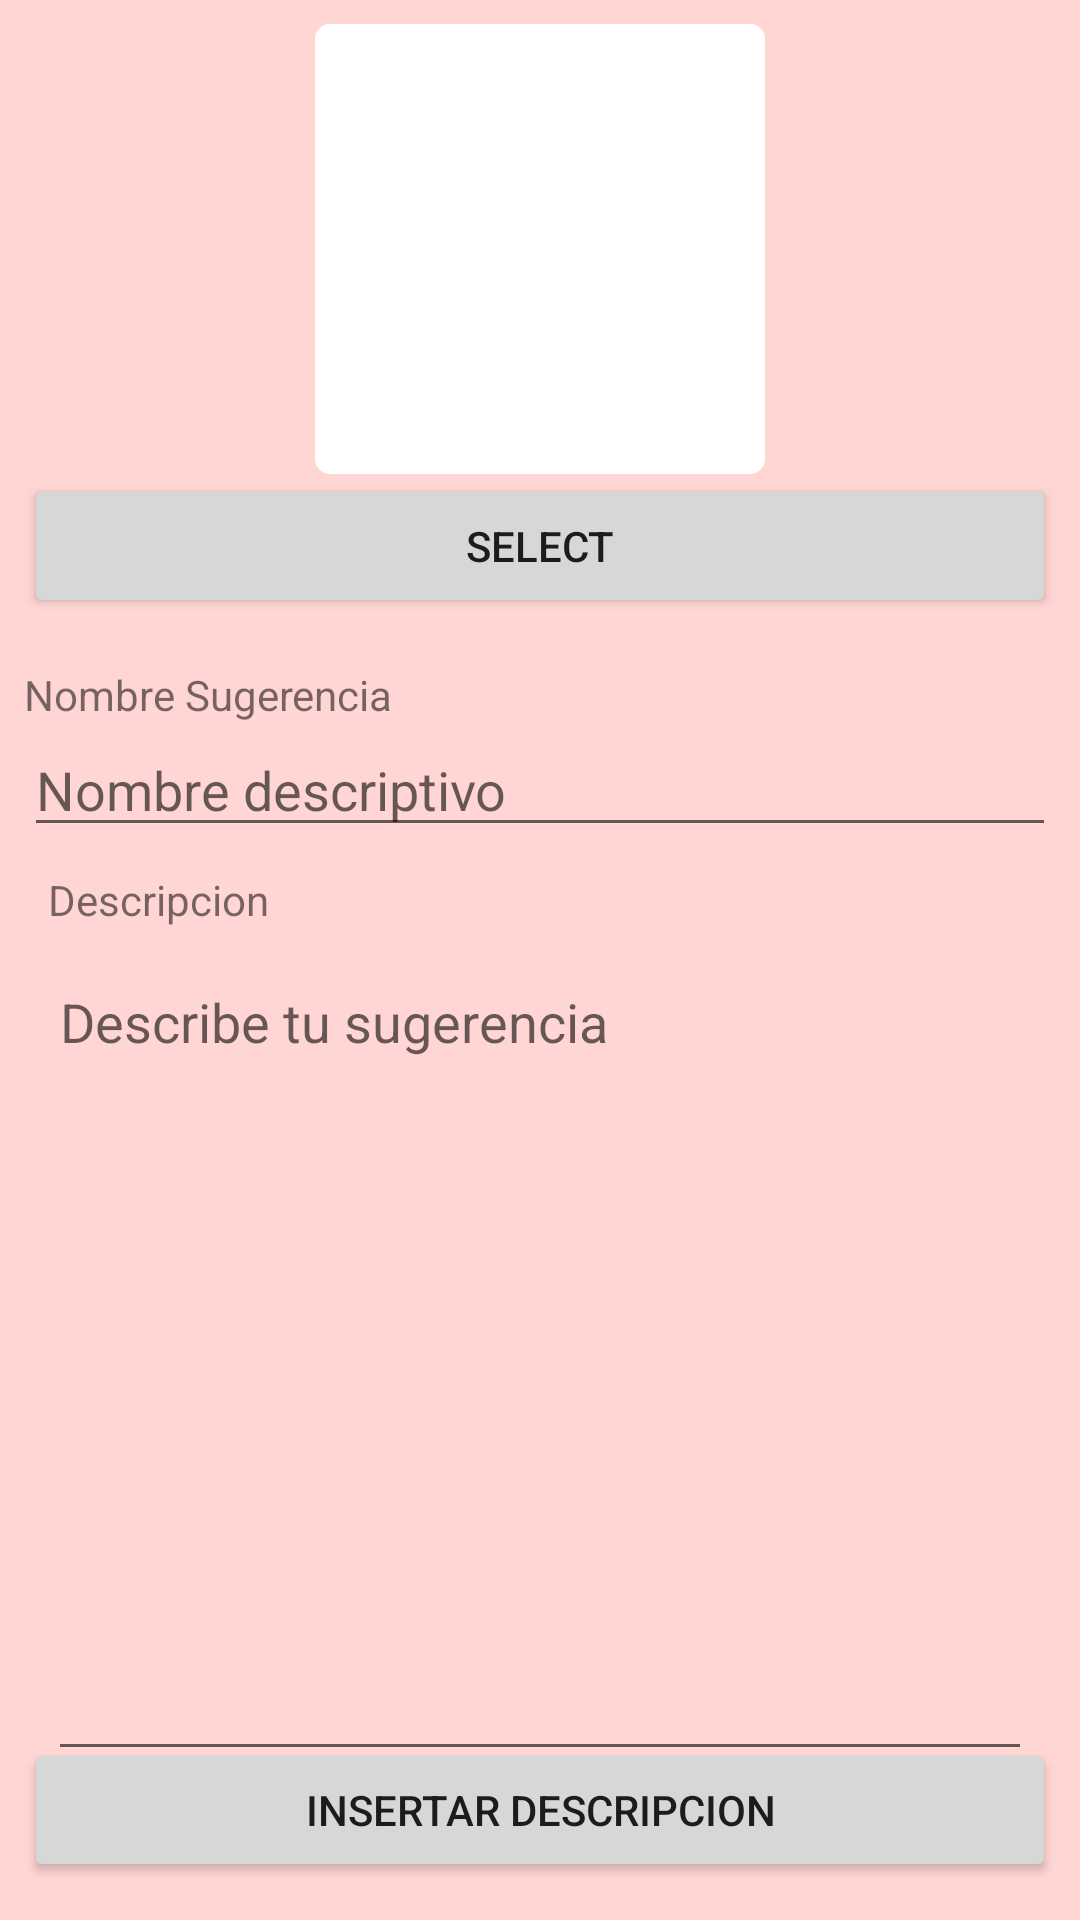

Reconstruct the res/layout file that produces this screen, plus the resources it refers to.
<!-- AndroidManifest.xml: application theme AppTheme -->
<!-- res/layout/fragment_anyadir_listado.xml -->
<?xml version="1.0" encoding="utf-8"?>
<androidx.constraintlayout.widget.ConstraintLayout xmlns:android="http://schemas.android.com/apk/res/android"
    xmlns:app="http://schemas.android.com/apk/res-auto"
    xmlns:tools="http://schemas.android.com/tools"
    android:id="@+id/btnSubir"
    android:layout_width="match_parent"
    android:layout_height="match_parent"
    tools:context=".AnyadirListado" >

    <LinearLayout
        android:id="@+id/zonaSubirFoto"
        android:layout_width="0dp"
        android:layout_height="wrap_content"
        android:layout_marginStart="8dp"
        android:layout_marginTop="8dp"
        android:layout_marginEnd="8dp"
        android:orientation="vertical"
        app:layout_constraintBottom_toBottomOf="parent"
        app:layout_constraintEnd_toEndOf="parent"
        app:layout_constraintHorizontal_bias="0.0"
        app:layout_constraintStart_toStartOf="parent"
        app:layout_constraintTop_toTopOf="parent"
        app:layout_constraintVertical_bias="0.0">

        <ImageView
            android:id="@+id/imagenSugerenciaSubir"
            android:layout_width="150dp"
            android:layout_height="150dp"
            android:layout_gravity="center"
            android:src="@drawable/fondo_item_listado" />

        <Button
            android:id="@+id/btnSubirImagen"
            android:layout_width="match_parent"
            android:layout_height="wrap_content"
            android:text="@string/btnSubirArchivo" />

    </LinearLayout>

    <LinearLayout
        android:id="@+id/zonaNombreSugerencia"
        android:layout_width="0dp"
        android:layout_height="wrap_content"
        android:layout_marginStart="8dp"
        android:layout_marginTop="16dp"
        android:layout_marginEnd="8dp"
        android:orientation="vertical"
        app:layout_constraintBottom_toBottomOf="parent"
        app:layout_constraintEnd_toEndOf="parent"
        app:layout_constraintStart_toStartOf="parent"
        app:layout_constraintTop_toBottomOf="@+id/zonaSubirFoto"
        app:layout_constraintVertical_bias="0.0">

        <TextView
            android:id="@+id/textView2"
            android:layout_width="match_parent"
            android:layout_height="wrap_content"
            android:text="@string/nombreSugerencia" />

        <EditText
            android:id="@+id/etNombreSugerencia"
            android:layout_width="match_parent"
            android:layout_height="wrap_content"
            android:ems="10"
            android:hint="@string/etNombreSugerencia"
            android:inputType="textPersonName" />
    </LinearLayout>

    <LinearLayout
        android:id="@+id/zonaDescripcion"
        android:layout_width="0dp"
        android:layout_height="300dp"
        android:layout_marginStart="16dp"
        android:layout_marginTop="8dp"
        android:layout_marginEnd="16dp"
        android:orientation="vertical"
        app:layout_constraintEnd_toEndOf="parent"
        app:layout_constraintStart_toStartOf="parent"
        app:layout_constraintTop_toBottomOf="@+id/zonaNombreSugerencia">

        <TextView
            android:id="@+id/textView3"
            android:layout_width="match_parent"
            android:layout_height="wrap_content"
            android:layout_weight="0.25"
            android:text="@string/tvDescripcion" />

        <EditText
            android:id="@+id/etDescripcionSugerencia"
            android:layout_width="match_parent"
            android:layout_height="250dp"
            android:layout_weight="0.60"
            android:gravity="top|left"
            android:hint="@string/etDescripcion"
            android:inputType="textMultiLine"
            android:lines="8"
            android:maxLines="10"
            android:minLines="6"
            android:scrollbars="vertical" />
    </LinearLayout>

    <Button
        android:id="@+id/btnInsertarDescripcion"
        android:layout_width="0dp"
        android:layout_height="wrap_content"
        android:layout_marginStart="8dp"
        android:layout_marginEnd="8dp"
        android:layout_marginBottom="24dp"
        android:text="@string/btnInsertarDescripcion"
        app:layout_constraintBottom_toBottomOf="parent"
        app:layout_constraintEnd_toEndOf="parent"
        app:layout_constraintStart_toStartOf="parent"
        app:layout_constraintTop_toBottomOf="@+id/zonaDescripcion" />

</androidx.constraintlayout.widget.ConstraintLayout>
<!-- resources referenced by this layout -->
<resources>
  <!-- drawable fondo_item_listado (drawable) -->
  <?xml version="1.0" encoding="utf-8"?>
  <shape xmlns:android="http://schemas.android.com/apk/res/android">
      <solid android:color="@android:color/white"/>
      <corners android:radius="5dp"/>
  
  
  </shape>
  <string name="btnInsertarDescripcion">Insertar descripcion</string>
  <string name="btnSubirArchivo">SELECT</string>
  <string name="etDescripcion">Describe tu sugerencia</string>
  <string name="etNombreSugerencia">Nombre descriptivo</string>
  <string name="nombreSugerencia">Nombre Sugerencia</string>
  <string name="tvDescripcion">Descripcion</string>
  <style name="AppTheme" parent="Theme.MaterialComponents.Light">
          <item name="colorPrimary">@color/red200</item>
          <item name="colorPrimaryDark">@color/red300</item>
          <item name="colorPrimaryVariant">@color/red300</item>
          <item name="colorAccent">@color/red700</item>
          <item name="colorSecondary">@color/red700</item>
          <item name="colorError">@color/red900</item>
          <item name="android:colorBackground">@color/A100</item>
  
          <item name="colorOnPrimary">@color/testColor</item>
          <item name="colorOnSecondary">@color/testColor</item>
          <item name="colorOnBackground">@color/red700</item>
          <item name="colorOnSurface">@color/red700</item>
          <item name="colorOnError">@color/testColor</item>
  
      </style>
  <color name="red200">#A5D6A7</color>
  <color name="red300">#81C784</color>
  <color name="red700">#388E3C</color>
  <color name="red900">#1B5E20</color>
  <color name="A100">#FFD6D3</color>
  <color name="testColor">#FFF6F6</color>
</resources>
